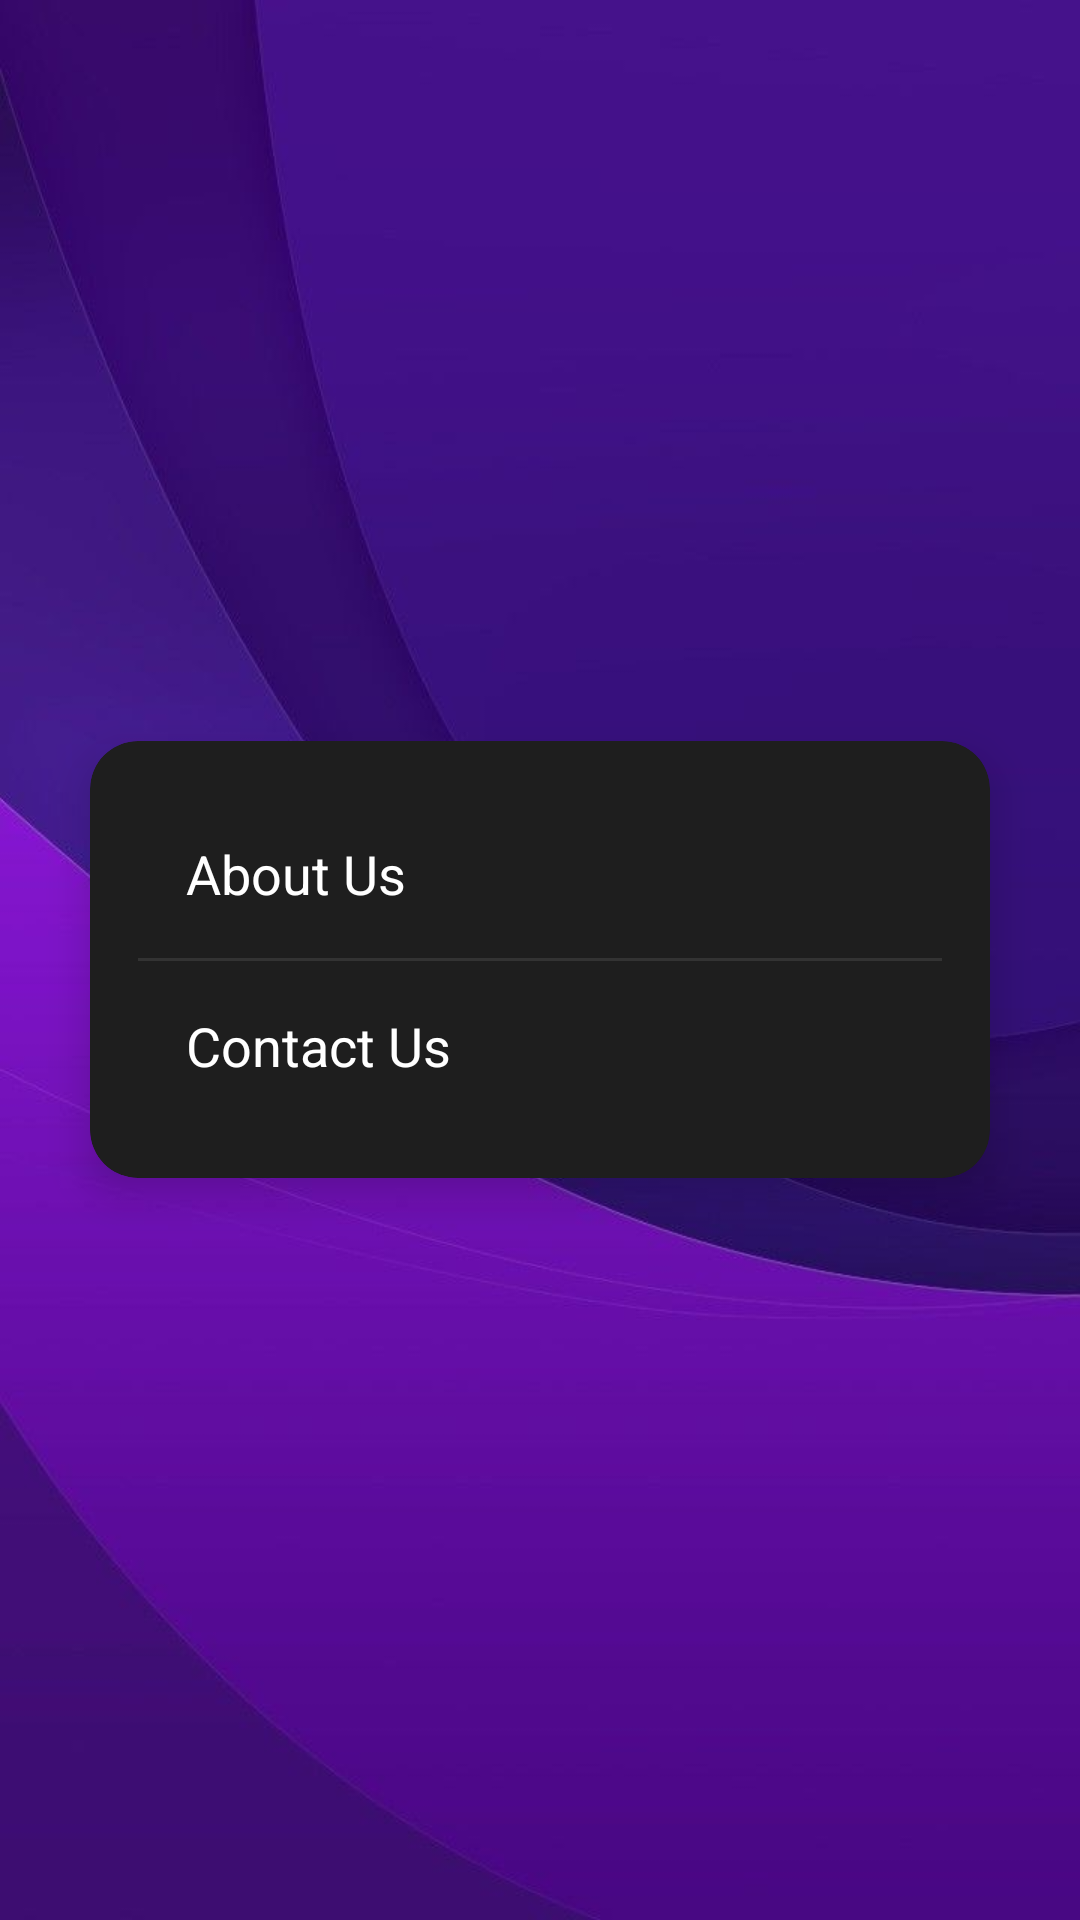

Write the Android layout XML for this screen, with the resource values it uses.
<!-- AndroidManifest.xml: application theme Theme.CSP -->
<!-- res/layout/activity_help.xml -->
<?xml version="1.0" encoding="utf-8"?>
<RelativeLayout xmlns:android="http://schemas.android.com/apk/res/android"
    xmlns:app="http://schemas.android.com/apk/res-auto"
    android:layout_width="match_parent"
    android:layout_height="match_parent"
    android:background="@drawable/bg2">

    <androidx.cardview.widget.CardView
        android:layout_width="300dp"
        android:layout_height="wrap_content"
        android:layout_centerInParent="true"
        app:cardBackgroundColor="#1E1E1E"
        app:cardCornerRadius="16dp"
        app:cardElevation="8dp">

        <LinearLayout
            android:layout_width="match_parent"
            android:layout_height="wrap_content"
            android:orientation="vertical"
            android:padding="16dp">

            <TextView
                android:id="@+id/aboutUsButton"
                android:layout_width="match_parent"
                android:layout_height="wrap_content"
                android:background="?attr/selectableItemBackground"
                android:clickable="true"
                android:focusable="true"
                android:padding="16dp"
                android:text="About Us"
                android:textColor="#FFFFFF"
                android:textSize="18sp" />

            <View
                android:layout_width="match_parent"
                android:layout_height="1dp"
                android:background="#333333" />

            <TextView
                android:id="@+id/contactUsButton"
                android:layout_width="match_parent"
                android:layout_height="wrap_content"
                android:background="?attr/selectableItemBackground"
                android:clickable="true"
                android:focusable="true"
                android:padding="16dp"
                android:text="Contact Us"
                android:textColor="#FFFFFF"
                android:textSize="18sp" />

        </LinearLayout>

    </androidx.cardview.widget.CardView>

</RelativeLayout>
<!-- resources referenced by this layout -->
<resources>
  <!-- drawable bg2: jpg bitmap (drawable, 20029 bytes) -->
  <style name="Theme.CSP" parent="Base.Theme.CSP" />
  <style name="Base.Theme.CSP" parent="Theme.Material3.DayNight.NoActionBar">
  
      </style>
</resources>
